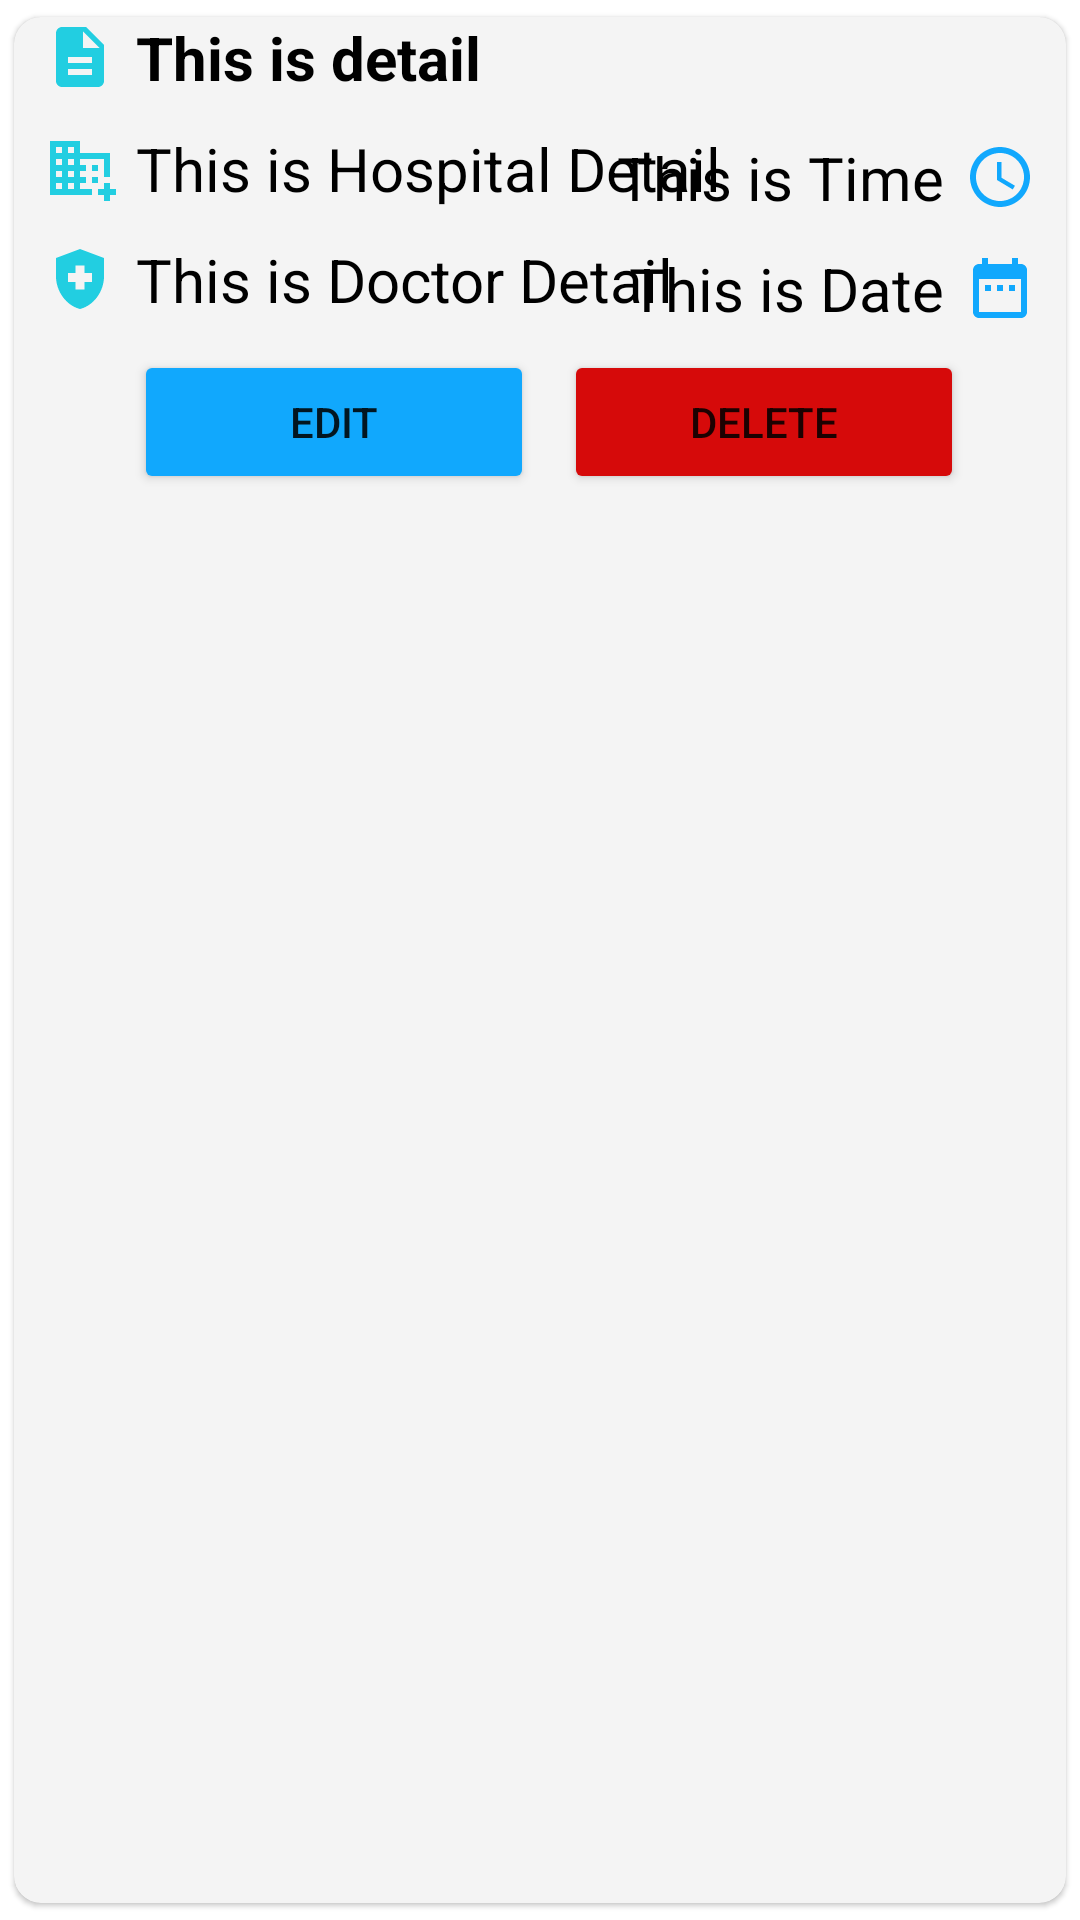

Layout XML and referenced resources for this Android screen:
<!-- AndroidManifest.xml: application theme Theme.Remindy -->
<!-- res/layout/clinicdatasingle.xml -->
<?xml version="1.0" encoding="utf-8"?>
<androidx.cardview.widget.CardView xmlns:android="http://schemas.android.com/apk/res/android"
    android:layout_width="match_parent"
    android:layout_height="match_parent"
    xmlns:app="http://schemas.android.com/apk/res-auto"
    app:cardElevation="1dp"
    app:cardCornerRadius="9dp"
    app:cardUseCompatPadding="true"
    app:cardPreventCornerOverlap="true">
    <RelativeLayout
        android:layout_width="match_parent"
        android:layout_height="match_parent"
        android:background="@color/Transparent_Tint">
        <TextView
            android:textColor="@color/Card_Font"
            android:layout_width="match_parent"
            android:layout_height="wrap_content"
            android:id="@+id/Detailsingle"
            android:textSize="20dp"
            android:text="This is detail"
            android:drawableStart="@drawable/ic_detail"
            android:textStyle="bold"
            android:layout_marginBottom="10dp"
            android:drawablePadding="20px"
            android:layout_marginLeft="30px"
            />

        <TextView
            android:id="@+id/Hospitalsingle"
            android:layout_width="match_parent"
            android:layout_height="wrap_content"
            android:layout_below="@id/Detailsingle"
            android:layout_marginBottom="10dp"
            android:drawableStart="@drawable/ic_hospital"
            android:drawablePadding="20px"
            android:text="This is Hospital Detail"
            android:textColor="@color/Card_Font"
            android:textSize="20dp"
            android:textStyle="normal"
            android:layout_marginLeft="30px"/>

        <TextView
            android:id="@+id/Doctorsingle"
            android:layout_width="match_parent"
            android:layout_height="wrap_content"
            android:layout_below="@id/Hospitalsingle"
            android:layout_marginLeft="30px"
            android:layout_marginBottom="10dp"
            android:drawableStart="@drawable/ic_doctor"
            android:drawablePadding="20px"
            android:text="This is Doctor Detail"
            android:textColor="@color/Card_Font"
            android:textSize="20dp"
            android:textStyle="normal" />

        <TextView
            android:id="@+id/Datesingle"
            android:layout_width="match_parent"
            android:layout_height="wrap_content"
            android:layout_marginLeft="30px"
            android:layout_marginTop="40dp"
            android:layout_marginRight="30px"
            android:layout_marginBottom="10dp"
            android:drawableEnd="@drawable/ic_time_clinic"
            android:drawablePadding="20px"
            android:gravity="right"
            android:text="This is Time"
            android:textColor="@color/Card_Font"
            android:textSize="20dp"
            android:textStyle="normal" />

        <TextView
            android:id="@+id/Timesingle"
            android:layout_width="match_parent"
            android:layout_height="wrap_content"
            android:layout_below="@id/Datesingle"
            android:layout_marginLeft="30px"
            android:layout_marginRight="30px"
            android:drawableEnd="@drawable/ic_date_clinic"
            android:drawablePadding="20px"
            android:gravity="right"
            android:text="This is Date"
            android:textColor="@color/Card_Font"
            android:textSize="20dp"
            android:textStyle="normal"
            />
        <LinearLayout
            android:layout_below="@id/Doctorsingle"
            android:layout_width="wrap_content"
            android:layout_height="wrap_content"
            android:orientation="horizontal">
           <Button
               android:backgroundTint="@color/ProgressBar_Gradient_01"
               android:layout_width="400px"
               android:layout_height="wrap_content"
               android:id="@+id/edit"
               android:layout_weight="1"
               android:text="Edit"
               android:layout_marginLeft="120px"

               />
            <Button
                android:backgroundTint="@color/Delete"
                android:layout_width="400px"
                android:layout_height="wrap_content"
                android:id="@+id/delete"
                android:layout_weight="1"
                android:text="Delete"
                android:layout_marginLeft="30px"

                />
        </LinearLayout>
    </RelativeLayout>


</androidx.cardview.widget.CardView>
<!-- resources referenced by this layout -->
<resources>
  <color name="Card_Font">#000000</color>
  <color name="Delete">#D60A0A</color>
  <color name="ProgressBar_Gradient_01">#11A8FD</color>
  <color name="Transparent_Tint">#4DD9D9D9</color>
  <!-- drawable ic_date_clinic (drawable) -->
  <vector android:height="24dp" android:tint="@color/ProgressBar_Gradient_01"
      android:viewportHeight="24" android:viewportWidth="24"
      android:width="24dp" xmlns:android="http://schemas.android.com/apk/res/android">
      <path android:fillColor="@android:color/white" android:pathData="M9,11L7,11v2h2v-2zM13,11h-2v2h2v-2zM17,11h-2v2h2v-2zM19,4h-1L18,2h-2v2L8,4L8,2L6,2v2L5,4c-1.11,0 -1.99,0.9 -1.99,2L3,20c0,1.1 0.89,2 2,2h14c1.1,0 2,-0.9 2,-2L21,6c0,-1.1 -0.9,-2 -2,-2zM19,20L5,20L5,9h14v11z"/>
  </vector>
  <!-- drawable ic_detail (drawable) -->
  <vector android:height="24dp" android:tint="#22CEE1"
      android:viewportHeight="24" android:viewportWidth="24"
      android:width="24dp" xmlns:android="http://schemas.android.com/apk/res/android">
      <path android:fillColor="@android:color/white" android:pathData="M14,2L6,2c-1.1,0 -1.99,0.9 -1.99,2L4,20c0,1.1 0.89,2 1.99,2L18,22c1.1,0 2,-0.9 2,-2L20,8l-6,-6zM16,18L8,18v-2h8v2zM16,14L8,14v-2h8v2zM13,9L13,3.5L18.5,9L13,9z"/>
  </vector>
  <!-- drawable ic_doctor (drawable) -->
  <vector android:height="24dp" android:tint="#22CEE1"
      android:viewportHeight="24" android:viewportWidth="24"
      android:width="24dp" xmlns:android="http://schemas.android.com/apk/res/android">
      <path android:fillColor="@android:color/white" android:pathData="M10.5,13H8v-3h2.5V7.5h3V10H16v3h-2.5v2.5h-3V13zM12,2L4,5v6.09c0,5.05 3.41,9.76 8,10.91c4.59,-1.15 8,-5.86 8,-10.91V5L12,2z"/>
  </vector>
  <!-- drawable ic_hospital (drawable) -->
  <vector android:height="24dp" android:tint="#22CEE1"
      android:viewportHeight="24" android:viewportWidth="24"
      android:width="24dp" xmlns:android="http://schemas.android.com/apk/res/android">
      <path android:fillColor="@android:color/white" android:pathData="M12,7V3H2v18h14v-2h-4v-2h2v-2h-2v-2h2v-2h-2V9h8v6h2V7H12zM6,19H4v-2h2V19zM6,15H4v-2h2V15zM6,11H4V9h2V11zM6,7H4V5h2V7zM10,19H8v-2h2V19zM10,15H8v-2h2V15zM10,11H8V9h2V11zM10,7H8V5h2V7zM24,19v2h-2v2h-2v-2h-2v-2h2v-2h2v2H24zM18,11h-2v2h2V11zM18,15h-2v2h2V15z"/>
  </vector>
  <!-- drawable ic_time_clinic (drawable) -->
  <vector android:height="24dp" android:tint="@color/ProgressBar_Gradient_01"
      android:viewportHeight="24" android:viewportWidth="24"
      android:width="24dp" xmlns:android="http://schemas.android.com/apk/res/android">
      <path android:fillColor="@android:color/white" android:pathData="M11.99,2C6.47,2 2,6.48 2,12s4.47,10 9.99,10C17.52,22 22,17.52 22,12S17.52,2 11.99,2zM12,20c-4.42,0 -8,-3.58 -8,-8s3.58,-8 8,-8 8,3.58 8,8 -3.58,8 -8,8z"/>
      <path android:fillColor="@android:color/white" android:pathData="M12.5,7H11v6l5.25,3.15 0.75,-1.23 -4.5,-2.67z"/>
  </vector>
  <style name="Theme.Remindy" parent="Theme.MaterialComponents.DayNight.NoActionBar">
          
          <item name="colorPrimary">@color/purple_500</item>
          <item name="colorPrimaryVariant">@color/purple_700</item>
          <item name="colorOnPrimary">@color/white</item>
          
          <item name="colorSecondary">@color/teal_200</item>
          <item name="colorSecondaryVariant">@color/teal_700</item>
          <item name="colorOnSecondary">@color/black</item>
          
          <item name="android:statusBarColor" tools:targetApi="l">@color/App_BG_Tint</item>
          
  
          <item name="windowActionBar">false</item>
          <item name="windowNoTitle">true</item>
  
  
  
      </style>
  <color name="purple_500">#FF6200EE</color>
  <color name="purple_700">#FF3700B3</color>
  <color name="white">#FFFFFFFF</color>
  <color name="teal_200">#FF03DAC5</color>
  <color name="teal_700">#FF018786</color>
  <color name="black">#FF000000</color>
  <color name="App_BG_Tint">#262F5A</color>
</resources>
